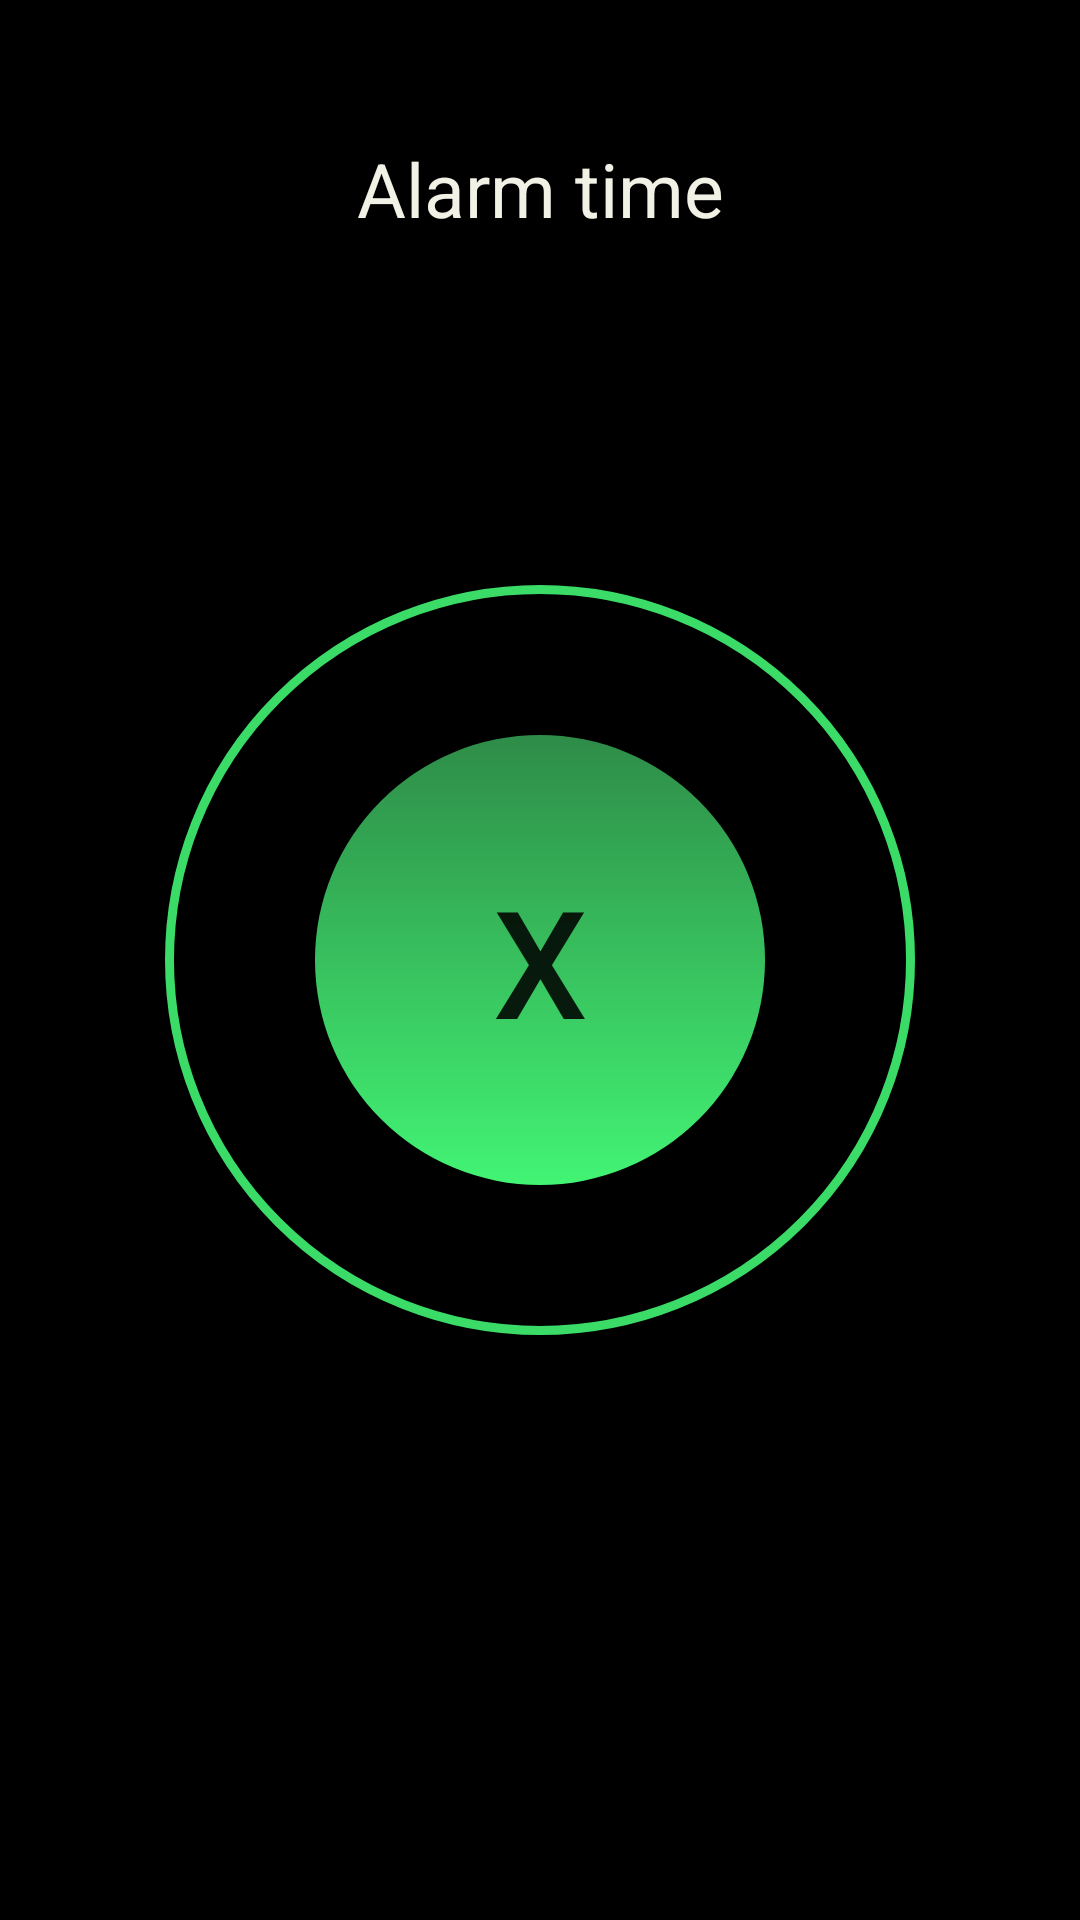

Layout XML and referenced resources for this Android screen:
<!-- AndroidManifest.xml: application theme AppTheme -->
<!-- res/layout/activity_alarm.xml -->
<?xml version="1.0" encoding="utf-8"?>
<FrameLayout xmlns:android="http://schemas.android.com/apk/res/android"
    xmlns:tools="http://schemas.android.com/tools"
    android:id="@+id/activity_alarm"
    android:layout_width="match_parent"
    android:layout_height="match_parent"
    android:paddingBottom="@dimen/activity_vertical_margin"
    android:paddingLeft="@dimen/activity_horizontal_margin"
    android:paddingRight="@dimen/activity_horizontal_margin"
    android:paddingTop="@dimen/activity_vertical_margin"
    android:background="@color/black"
    android:clickable="true"
    tools:context="com.kampoz.travelalarm.activity.AlarmActivity">


        <View
            android:id="@+id/circle_wave_view1"
            android:layout_width="250dp"
            android:layout_height="250dp"
            android:background="@drawable/circle"
            android:alpha="0.9"
            android:layout_gravity="center"
            />


        <Button
            android:layout_width="150dp"
            android:layout_height="150dp"
            android:id="@+id/bCloseAlarm"
            android:layout_gravity="center"
            android:background="@drawable/little_circle_shape"
            android:text="X"
            android:textSize="50dp"
            android:textAllCaps="false"
            />

        <TextView

            android:layout_width="wrap_content"
            android:layout_height="wrap_content"
            android:inputType="textPersonName"
            android:textAlignment="center"
            android:layout_gravity="center_horizontal"
            android:layout_alignParentTop="true"
            android:layout_centerHorizontal="true"
            android:layout_marginTop="46dp"
            android:id="@+id/tvAlarmLabel"
            android:text="Alarm time"
            android:textColor="@color/colorMyLightGrey"
            android:textSize="25dp" />

        
            
            
            
            
            



</FrameLayout>
<!-- resources referenced by this layout -->
<resources>
  <color name="colorMyLightGrey">#f2f1e6</color>
  <!-- drawable circle (drawable) -->
  <?xml version="1.0" encoding="utf-8"?>
  <shape
      xmlns:android="http://schemas.android.com/apk/res/android"
      android:shape="oval">
      <solid android:color="@android:color/transparent"/>
      <stroke android:color="@color/colorMyLightGreen" android:width="3dp" />
  </shape>
  <!-- drawable little_circle_shape (drawable) -->
  <?xml version="1.0" encoding="utf-8"?>
  <shape xmlns:android="http://schemas.android.com/apk/res/android"
      android:shape="oval" >
      <gradient
          android:startColor="@color/colorMyDarkGreen"
          android:endColor="@color/colorMyLightGreen"
          android:angle="270"/>
  </shape>
  <style name="AppTheme" parent="Theme.AppCompat.Light.NoActionBar">
          <item name="colorPrimary">@color/colorMyDarkMain</item>
          <item name="colorPrimaryDark">@color/colorMyDarkMain</item>
          <item name="colorAccent">@color/colorMyDarkGreen</item>
      </style>
  <color name="colorMyLightGreen">#42f474</color>
  <color name="colorMyDarkGreen">#2e8c48</color>
  <color name="colorMyDarkMain">#004D40</color>
  <!-- not gathered from this repository: default colours our renderer supplied (Android Studio template values) -->
  <color name="black">#FF000000</color>
</resources>
